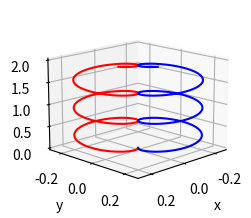

The script that saved this image:
import numpy as np
import matplotlib.pyplot as plt

x0 = 0
y0 = 0
z0 = 0

pq = 1
pm = 1

eq = -1
em = 1

E = [0, 0, 0]
B = [0, 0, 1]
v = [0.1, 0.1, 0.1]

vrijeme = 20
dt = 0.001

p_x = [x0]
p_y = [y0]
p_z = [z0]

e_x = [x0]
e_y = [y0]
e_z = [z0]

p_vx = [v[0]]
p_vy = [v[1]]
p_vz = [v[2]]

e_vx = [v[0]]
e_vy = [v[1]]
e_vz = [v[2]]

trenutno_vrijeme = 0
while trenutno_vrijeme <= vrijeme:
    Ex = E[0]
    Ey = E[1]
    Ez = E[2]

    Bx = B[0]
    By = B[1]
    Bz = B[2]

    p_ax = (pq / pm) * (Ex + (p_vy[-1] * Bz - p_vz[-1] * By))
    p_ay = (pq / pm) * (Ey + (p_vz[-1] * Bx - p_vx[-1] * Bz))
    p_az = (pq / pm) * (Ez + (p_vx[-1] * By - p_vy[-1] * Bx))

    e_ax = (eq / em) * (Ex + (e_vy[-1] * Bz - e_vz[-1] * By))
    e_ay = (eq / em) * (Ey + (e_vz[-1] * Bx - e_vx[-1] * Bz))
    e_az = (eq / em) * (Ez + (e_vx[-1] * By - e_vy[-1] * Bx))

    p_vx.append(p_vx[-1] + p_ax * dt)
    p_vy.append(p_vy[-1] + p_ay * dt)
    p_vz.append(p_vz[-1] + p_az * dt)

    e_vx.append(e_vx[-1] + e_ax * dt)
    e_vy.append(e_vy[-1] + e_ay * dt)
    e_vz.append(e_vz[-1] + e_az * dt)

    p_x.append(p_x[-1] + p_vx[-1] * dt)
    p_y.append(p_y[-1] + p_vy[-1] * dt)
    p_z.append(p_z[-1] + p_vz[-1] * dt)

    e_x.append(e_x[-1] + e_vx[-1] * dt)
    e_y.append(e_y[-1] + e_vy[-1] * dt)
    e_z.append(e_z[-1] + e_vz[-1] * dt)

    trenutno_vrijeme += dt

plt.style.use('_mpl-gallery')
fig, ax = plt.subplots(subplot_kw={"projection": "3d"})
ax.plot(p_x, p_y, p_z, 'r')
ax.plot(e_x, e_y, e_z, 'b')

ax.set_xlabel('x')
ax.set_ylabel('y')
ax.set_zlabel('z')

ax.view_init(elev=15, azim=45)

plt.show()